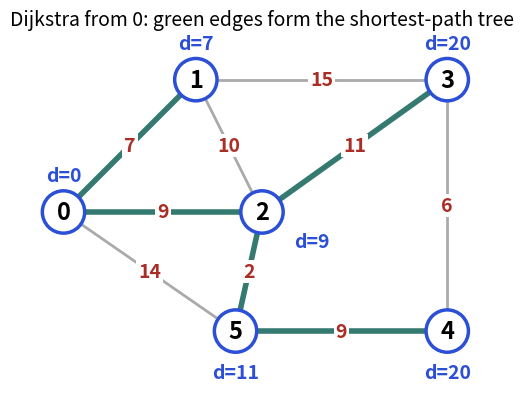

Source code (Python):
import matplotlib
matplotlib.use("Agg")
import matplotlib.pyplot as plt
import numpy as np
from matplotlib.patches import Circle, Rectangle
B, O, T, R, P = "#2b4fd6", "#b84a22", "#357a70", "#aa2d26", "#6a2fd0"
plt.rcParams.update({"font.size": 15})
def node(ax, xy, label, fc="white", ec=B, r=0.32, fs=17, tc="black"):
    ax.add_patch(Circle(xy, r, fc=fc, ec=ec, lw=2.5, zorder=3))
    ax.text(xy[0], xy[1], str(label), ha="center", va="center", fontsize=fs, color=tc, zorder=4, fontweight="bold")
def edge(ax, a, b, r=0.32, color="#555555", lw=2.5, directed=False, ls="-", rad=0.0):
    a = np.array(a, float); b = np.array(b, float); u = (b - a) / np.hypot(*(b - a))
    if directed:
        ax.annotate("", xy=b - u * r, xytext=a + u * r, zorder=2,
                    arrowprops=dict(arrowstyle="-|>", color=color, lw=lw, mutation_scale=24, connectionstyle="arc3,rad=%s" % rad))
    else:
        ax.plot([a[0], b[0]], [a[1], b[1]], color=color, lw=lw, zorder=1, ls=ls)
def setup(ax, xl, yl):
    ax.set_xlim(*xl); ax.set_ylim(*yl); ax.set_aspect("equal"); ax.axis("off")

pos = {0: (0, 0), 1: (2, 2), 2: (3, 0), 3: (5.8, 2), 4: (5.8, -1.8), 5: (2.6, -1.8)}
W = {(0,1):7,(0,2):9,(0,5):14,(1,2):10,(1,3):15,(2,3):11,(2,5):2,(3,4):6,(4,5):9}

spt = {(0,1),(0,2),(2,5),(2,3),(4,5)}
dist = {0:0,1:7,2:9,3:20,4:20,5:11}
fig, ax = plt.subplots(figsize=(8, 4.2))
setup(ax, (-0.7, 6.7), (-2.6, 2.7))
for (a, b), w in W.items():
    on = (a, b) in spt
    edge(ax, pos[a], pos[b], color=T if on else "#aaaaaa", lw=4 if on else 2)
    m = ((pos[a][0] + pos[b][0]) / 2, (pos[a][1] + pos[b][1]) / 2)
    ax.text(m[0], m[1], str(w), ha="center", va="center", fontsize=14, color=R, fontweight="bold", zorder=5,
            bbox=dict(fc="white", ec="none", pad=1.5))
for k, p in pos.items():
    node(ax, p, k, fc="white", ec=B)
    dx, dy = {2: (0.75, -0.45), 5: (0, -0.62), 4: (0, -0.62)}.get(k, (0, 0.55))
    ax.text(p[0] + dx, p[1] + dy, "d=%d" % dist[k], ha="center", va="center", fontsize=14, color=B, fontweight="bold")
ax.set_title("Dijkstra from 0: green edges form the shortest-path tree", fontsize=14)
plt.tight_layout(); plt.savefig("dsa8_dijkstra.png", dpi=110)
